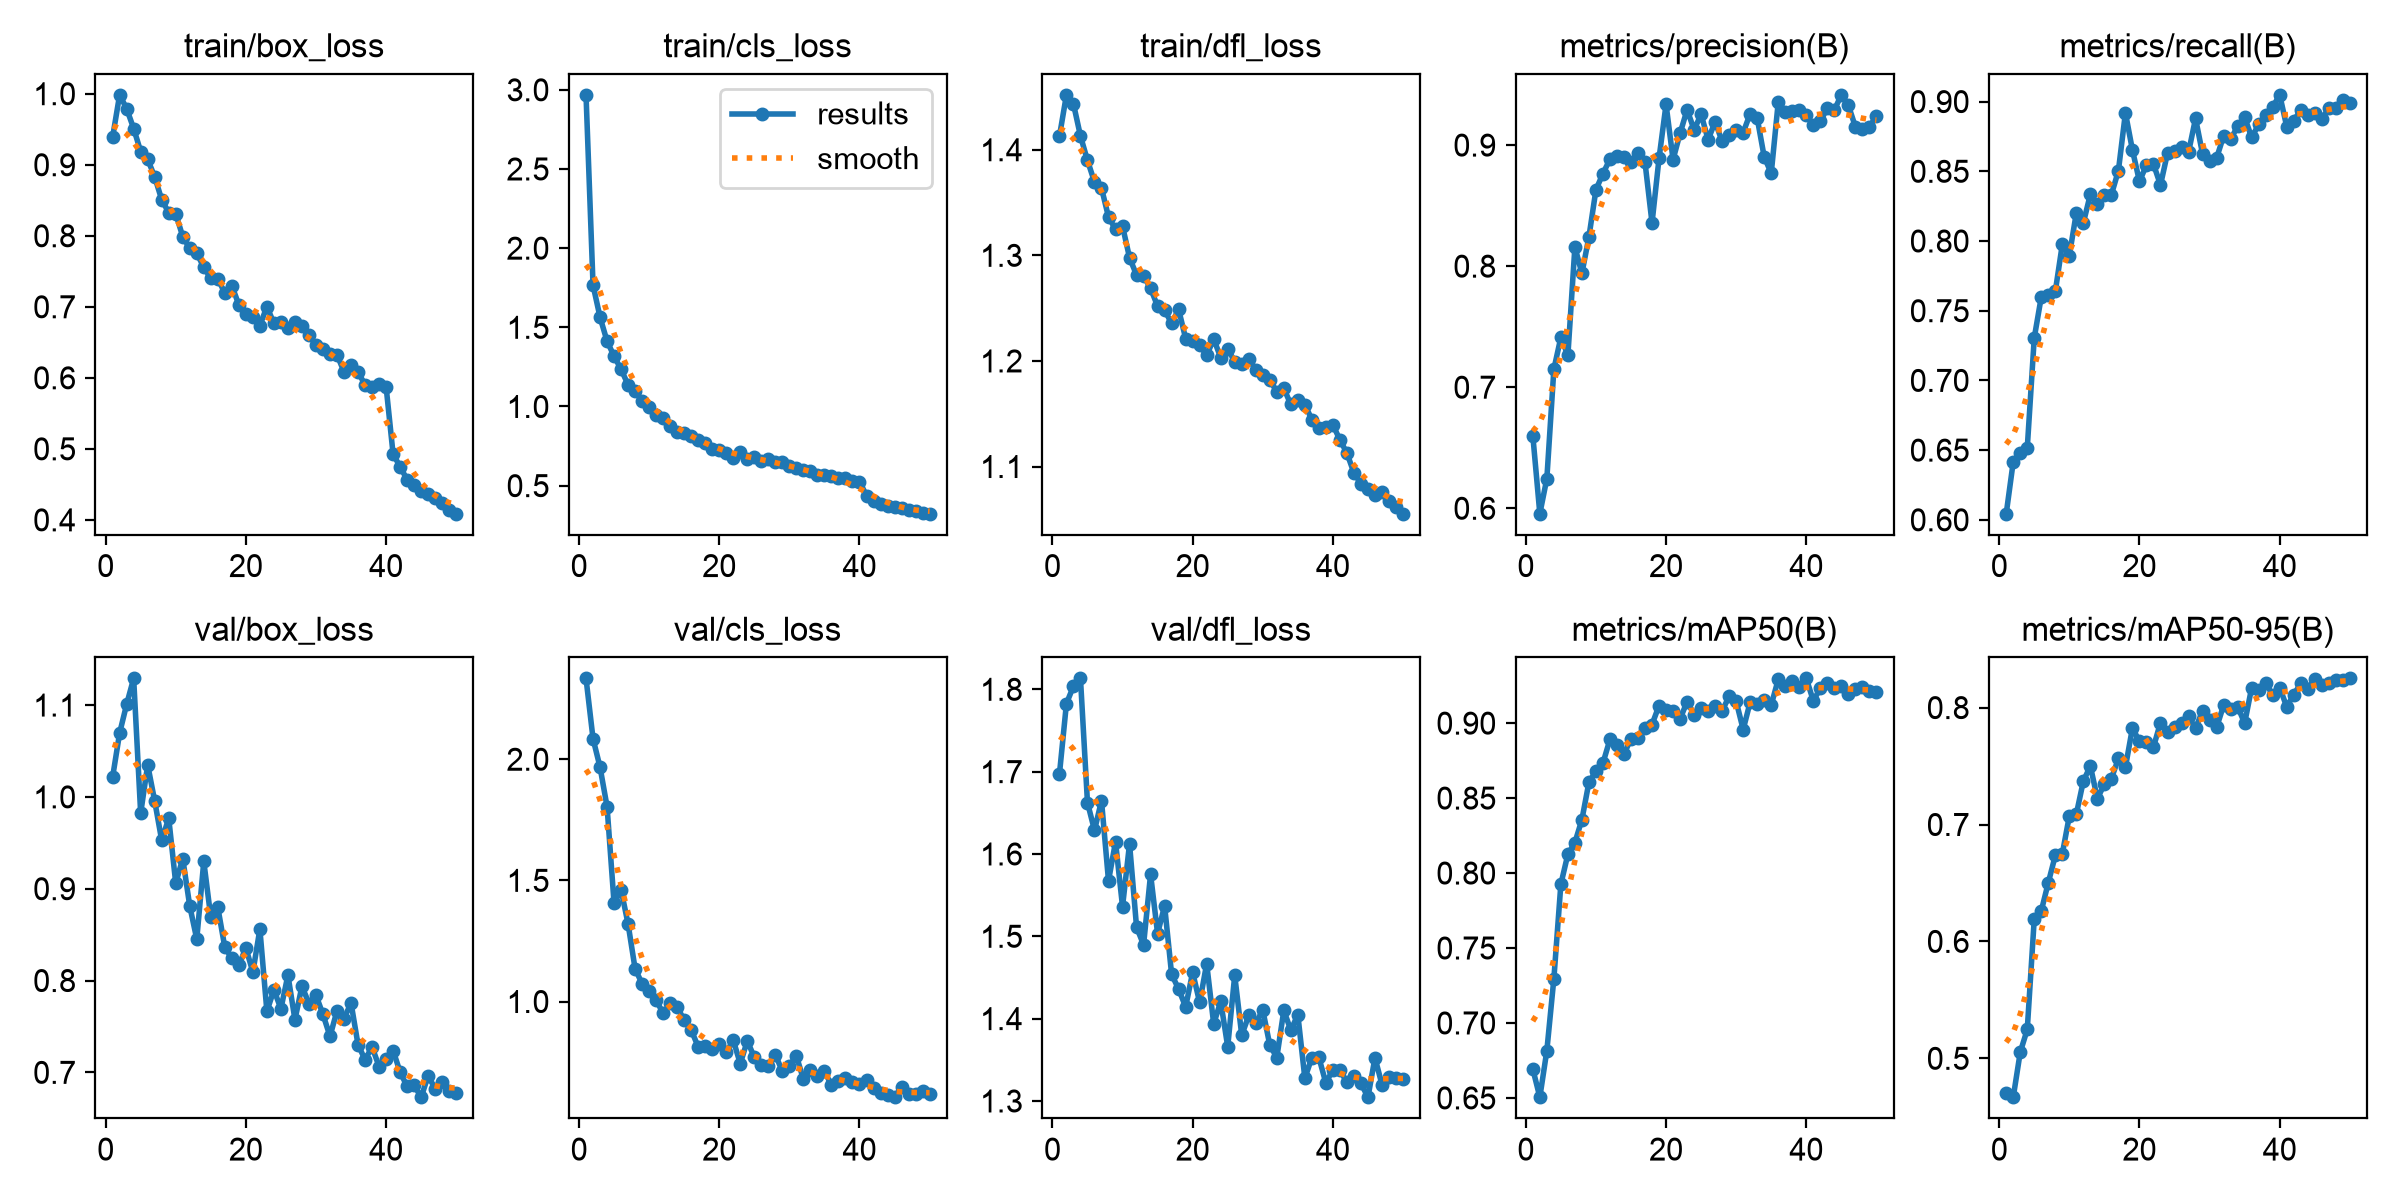

The data file committed next to this chart (first rows):
epoch, time, train/box_loss, train/cls_loss, train/dfl_loss, metrics/precision(B), metrics/recall(B), metrics/mAP50(B), metrics/mAP50-95(B), val/box_loss, val/cls_loss, val/dfl_loss, lr/pg0, lr/pg1, lr/pg2
1, 1877, 0.9389, 2.968, 1.413, 0.6599, 0.6044, 0.6693, 0.4707, 1.022, 2.334, 1.697, 0.0003025, 0.0003025, 0.0003025
2, 3744, 0.9984, 1.766, 1.452, 0.5955, 0.6416, 0.6505, 0.4667, 1.07, 2.085, 1.783, 0.0005935, 0.0005935, 0.0005935
3, 5513, 0.979, 1.564, 1.443, 0.6245, 0.6476, 0.6816, 0.5052, 1.101, 1.967, 1.804, 0.0008726, 0.0008726, 0.0008726
4, 7251, 0.951, 1.412, 1.413, 0.7148, 0.6515, 0.7295, 0.5247, 1.129, 1.804, 1.813, 0.000855, 0.000855, 0.000855
5, 8970, 0.9186, 1.318, 1.39, 0.7412, 0.7306, 0.7926, 0.6194, 0.9822, 1.405, 1.663, 0.000837, 0.000837, 0.000837
6, 10690, 0.9076, 1.235, 1.369, 0.7263, 0.76, 0.8126, 0.6261, 1.035, 1.461, 1.629, 0.000819, 0.000819, 0.000819
7, 13497, 0.8829, 1.137, 1.364, 0.8159, 0.761, 0.8203, 0.6503, 0.9956, 1.32, 1.665, 0.000801, 0.000801, 0.000801
8, 16409, 0.8507, 1.099, 1.336, 0.794, 0.7639, 0.8356, 0.6735, 0.9526, 1.135, 1.567, 0.000783, 0.000783, 0.000783
9, 18307, 0.8326, 1.034, 1.325, 0.8241, 0.7976, 0.8606, 0.675, 0.9768, 1.074, 1.615, 0.000765, 0.000765, 0.000765
10, 20035, 0.8312, 0.9969, 1.328, 0.8631, 0.7896, 0.8679, 0.7073, 0.906, 1.044, 1.536, 0.000747, 0.000747, 0.000747
11, 21755, 0.7988, 0.9445, 1.298, 0.8765, 0.8203, 0.8733, 0.7089, 0.9329, 1.005, 1.612, 0.000729, 0.000729, 0.000729
12, 1738, 0.7822, 0.9304, 1.281, 0.8883, 0.813, 0.8892, 0.7372, 0.8811, 0.9516, 1.511, 0.000711, 0.000711, 0.000711
13, 3478, 0.7753, 0.8744, 1.281, 0.8911, 0.8335, 0.8851, 0.75, 0.8451, 0.9924, 1.49, 0.000693, 0.000693, 0.000693
14, 6275, 0.7558, 0.84, 1.269, 0.89, 0.8264, 0.8792, 0.7221, 0.9298, 0.9784, 1.575, 0.000675, 0.000675, 0.000675
15, 8704, 0.7401, 0.8296, 1.252, 0.8857, 0.8333, 0.8897, 0.7346, 0.8689, 0.9219, 1.503, 0.000657, 0.000657, 0.000657
16, 10446, 0.7396, 0.8159, 1.248, 0.8931, 0.8332, 0.8903, 0.7392, 0.8798, 0.882, 1.537, 0.000639, 0.000639, 0.000639
17, 12189, 0.7194, 0.7857, 1.236, 0.8856, 0.8505, 0.8967, 0.7566, 0.8362, 0.813, 1.454, 0.000621, 0.000621, 0.000621
18, 13912, 0.7299, 0.7665, 1.249, 0.8357, 0.8919, 0.8991, 0.7491, 0.8243, 0.8171, 1.436, 0.000603, 0.000603, 0.000603
19, 15632, 0.7027, 0.7322, 1.221, 0.8891, 0.8652, 0.9117, 0.7826, 0.8166, 0.8026, 1.414, 0.000585, 0.000585, 0.000585
20, 17350, 0.69, 0.7267, 1.219, 0.9336, 0.8428, 0.909, 0.771, 0.8357, 0.8234, 1.456, 0.000567, 0.000567, 0.000567
21, 19072, 0.685, 0.7079, 1.215, 0.888, 0.8544, 0.9081, 0.7709, 0.8091, 0.7905, 1.42, 0.000549, 0.000549, 0.000549
22, 20793, 0.6734, 0.6728, 1.205, 0.9097, 0.8551, 0.9028, 0.7662, 0.856, 0.8399, 1.467, 0.000531, 0.000531, 0.000531
23, 22510, 0.7004, 0.7123, 1.221, 0.9292, 0.8402, 0.9143, 0.7872, 0.7665, 0.7432, 1.394, 0.000513, 0.000513, 0.000513
24, 24235, 0.6766, 0.6682, 1.203, 0.9127, 0.8631, 0.9057, 0.7795, 0.7898, 0.838, 1.421, 0.000495, 0.000495, 0.000495
25, 25967, 0.6787, 0.6825, 1.212, 0.9254, 0.8645, 0.9101, 0.7833, 0.7693, 0.7693, 1.366, 0.000477, 0.000477, 0.000477
26, 27698, 0.6698, 0.653, 1.199, 0.9045, 0.8676, 0.9081, 0.7866, 0.8059, 0.7398, 1.453, 0.000459, 0.000459, 0.000459
27, 29419, 0.6781, 0.6661, 1.197, 0.9193, 0.8637, 0.9115, 0.7927, 0.7574, 0.7347, 1.38, 0.000441, 0.000441, 0.000441
28, 31171, 0.6736, 0.6497, 1.202, 0.903, 0.8879, 0.9082, 0.7822, 0.7939, 0.7803, 1.404, 0.000423, 0.000423, 0.000423
29, 32960, 0.6603, 0.6464, 1.192, 0.9086, 0.8624, 0.918, 0.7973, 0.775, 0.7119, 1.394, 0.0004051, 0.0004051, 0.0004051
30, 34750, 0.6459, 0.6244, 1.187, 0.9123, 0.8574, 0.9146, 0.7894, 0.784, 0.7354, 1.411, 0.0003871, 0.0003871, 0.0003871
31, 38825, 0.6405, 0.6091, 1.182, 0.9104, 0.8595, 0.8957, 0.783, 0.7631, 0.775, 1.368, 0.0003691, 0.0003691, 0.0003691
32, 40556, 0.6331, 0.5963, 1.171, 0.9261, 0.8753, 0.9142, 0.8019, 0.7392, 0.6792, 1.353, 0.0003511, 0.0003511, 0.0003511
33, 42285, 0.6325, 0.5935, 1.174, 0.9223, 0.8729, 0.9128, 0.799, 0.7671, 0.7181, 1.41, 0.0003331, 0.0003331, 0.0003331
34, 44008, 0.6084, 0.568, 1.159, 0.8901, 0.8823, 0.9156, 0.8009, 0.7586, 0.6908, 1.386, 0.0003151, 0.0003151, 0.0003151
35, 45725, 0.6184, 0.567, 1.163, 0.8768, 0.8889, 0.9121, 0.7867, 0.7756, 0.712, 1.405, 0.0002971, 0.0002971, 0.0002971
36, 47443, 0.6079, 0.5585, 1.159, 0.9355, 0.8743, 0.9292, 0.817, 0.73, 0.6548, 1.328, 0.0002791, 0.0002791, 0.0002791
37, 49156, 0.5903, 0.5497, 1.144, 0.9277, 0.8836, 0.9247, 0.8153, 0.7139, 0.6713, 1.353, 0.0002611, 0.0002611, 0.0002611
38, 50873, 0.5865, 0.5492, 1.137, 0.928, 0.8903, 0.9279, 0.8214, 0.7277, 0.6835, 1.353, 0.0002431, 0.0002431, 0.0002431
39, 52599, 0.5906, 0.5317, 1.138, 0.9292, 0.8961, 0.9243, 0.8105, 0.7063, 0.6667, 1.322, 0.0002251, 0.0002251, 0.0002251
40, 54330, 0.5876, 0.5261, 1.139, 0.9245, 0.9048, 0.9298, 0.8172, 0.7148, 0.6581, 1.338, 0.0002071, 0.0002071, 0.0002071
41, 56034, 0.4924, 0.4373, 1.125, 0.9163, 0.8821, 0.9149, 0.8007, 0.7238, 0.6771, 1.338, 0.0001891, 0.0001891, 0.0001891
42, 57739, 0.4749, 0.4054, 1.113, 0.9195, 0.8863, 0.9232, 0.811, 0.7003, 0.643, 1.322, 0.0001711, 0.0001711, 0.0001711
43, 59439, 0.4565, 0.3833, 1.094, 0.9306, 0.8939, 0.9269, 0.8206, 0.6847, 0.6216, 1.33, 0.0001531, 0.0001531, 0.0001531
44, 61145, 0.4493, 0.3736, 1.084, 0.929, 0.8903, 0.9236, 0.8162, 0.6859, 0.6151, 1.321, 0.0001351, 0.0001351, 0.0001351
45, 62841, 0.4406, 0.3646, 1.078, 0.9415, 0.8921, 0.9251, 0.8246, 0.673, 0.605, 1.305, 0.0001171, 0.0001171, 0.0001171
46, 64540, 0.4362, 0.3595, 1.073, 0.9329, 0.8874, 0.9191, 0.819, 0.6964, 0.6475, 1.352, 9.9081e-05, 9.9081e-05, 9.9081e-05
47, 66237, 0.4309, 0.3481, 1.076, 0.9151, 0.8954, 0.9226, 0.8214, 0.682, 0.6192, 1.32, 8.10828e-05, 8.10828e-05, 8.10828e-05
48, 67935, 0.4239, 0.3389, 1.068, 0.9134, 0.8955, 0.9239, 0.8235, 0.6893, 0.6197, 1.329, 6.30846e-05, 6.30846e-05, 6.30846e-05
49, 69634, 0.4143, 0.3276, 1.062, 0.9152, 0.901, 0.9217, 0.8239, 0.6798, 0.6291, 1.328, 4.50864e-05, 4.50864e-05, 4.50864e-05
50, 71335, 0.4087, 0.3228, 1.055, 0.9239, 0.8989, 0.921, 0.825, 0.6779, 0.6191, 1.327, 2.70882e-05, 2.70882e-05, 2.70882e-05
